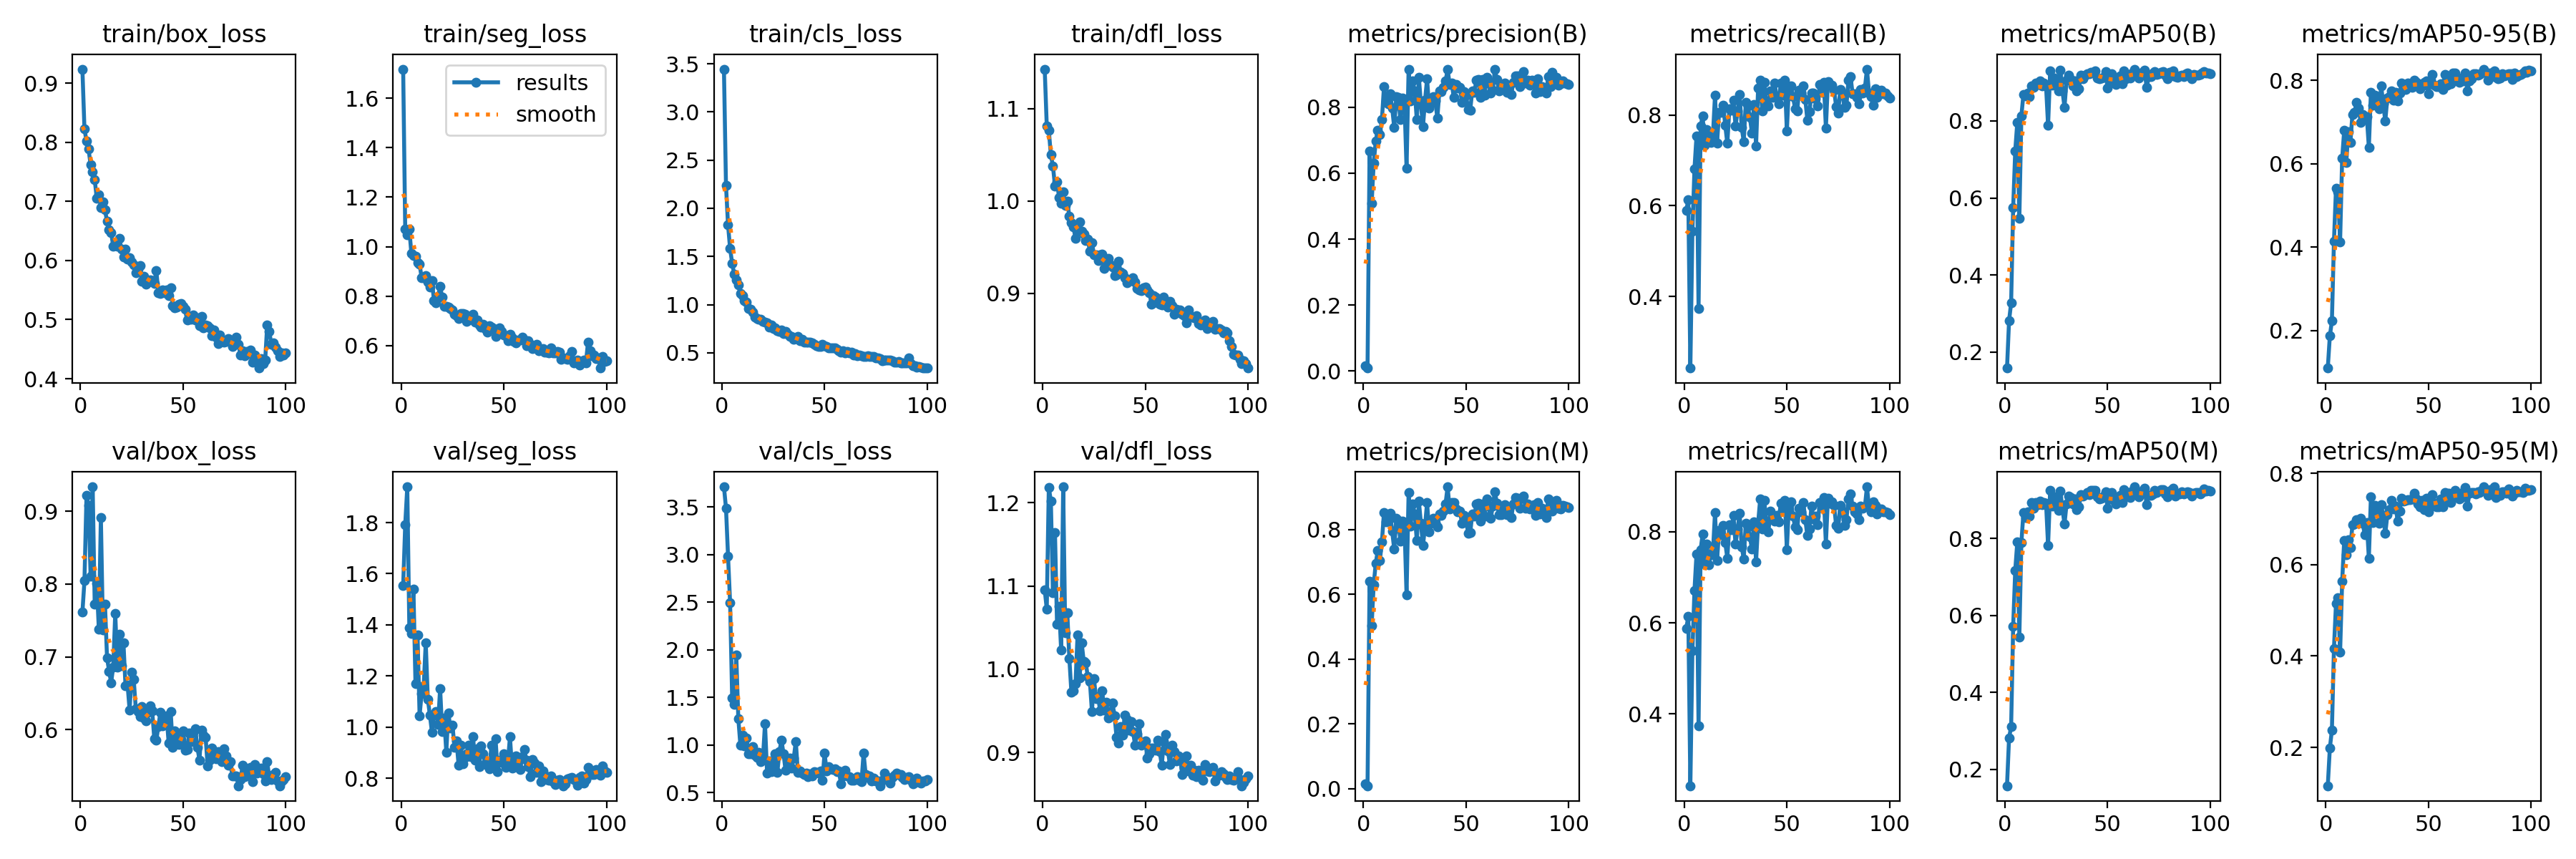

The file beside this chart, header and first rows:
epoch, time, train/box_loss, train/seg_loss, train/cls_loss, train/dfl_loss, metrics/precision(B), metrics/recall(B), metrics/mAP50(B), metrics/mAP50-95(B), metrics/precision(M), metrics/recall(M), metrics/mAP50(M), metrics/mAP50-95(M), val/box_loss, val/seg_loss, val/cls_loss, val/dfl_loss, lr/pg0, lr/pg1, lr/pg2
1, 19.75, 0.9236, 1.718, 3.444, 1.143, 0.01482, 0.5898, 0.1581, 0.1102, 0.01492, 0.5876, 0.1571, 0.1159, 0.7612, 1.554, 3.714, 1.096, 0.0003555, 0.0003555, 0.0003555
2, 29.57, 0.8229, 1.071, 2.238, 1.082, 0.00875, 0.6131, 0.2815, 0.187, 0.00882, 0.614, 0.2817, 0.1983, 0.8044, 1.792, 3.491, 1.072, 0.000715, 0.000715, 0.000715
3, 39.16, 0.8014, 1.047, 1.827, 1.076, 0.6682, 0.2419, 0.3271, 0.2229, 0.6395, 0.2423, 0.3104, 0.2374, 0.9218, 1.94, 2.984, 1.218, 0.001067, 0.001067, 0.001067
4, 48.83, 0.7881, 1.071, 1.581, 1.05, 0.5085, 0.5444, 0.5752, 0.4137, 0.5039, 0.5387, 0.572, 0.4161, 0.9078, 1.389, 2.498, 1.202, 0.001078, 0.001078, 0.001078
5, 58.77, 0.762, 0.9718, 1.431, 1.038, 0.6292, 0.6812, 0.7223, 0.5411, 0.6294, 0.6709, 0.7168, 0.5151, 0.811, 1.365, 1.495, 1.092, 0.001067, 0.001067, 0.001067
6, 68.35, 0.75, 0.9642, 1.315, 1.016, 0.6971, 0.7544, 0.7961, 0.5327, 0.6958, 0.7515, 0.7904, 0.5283, 0.9336, 1.541, 1.426, 1.164, 0.001056, 0.001056, 0.001056
7, 77.52, 0.7365, 0.9596, 1.258, 1.021, 0.7311, 0.3735, 0.5461, 0.4131, 0.7349, 0.3735, 0.5442, 0.408, 0.7722, 1.169, 1.949, 1.054, 0.001045, 0.001045, 0.001045
8, 86.92, 0.7049, 0.9341, 1.204, 1.004, 0.7179, 0.776, 0.8137, 0.6128, 0.7038, 0.7607, 0.7899, 0.5635, 0.8009, 1.36, 1.279, 1.076, 0.001034, 0.001034, 0.001034
9, 95.96, 0.7109, 0.9282, 1.116, 0.9972, 0.7624, 0.7977, 0.869, 0.6805, 0.7609, 0.7951, 0.867, 0.6536, 0.7384, 1.045, 1.001, 1.023, 0.001023, 0.001023, 0.001023
10, 105.1, 0.6897, 0.874, 1.09, 1.01, 0.8616, 0.7339, 0.8655, 0.6024, 0.8529, 0.7296, 0.8534, 0.6214, 0.8916, 1.132, 1.104, 1.219, 0.001012, 0.001012, 0.001012
11, 114.5, 0.699, 0.8745, 1.042, 0.9949, 0.8165, 0.768, 0.8716, 0.6764, 0.8244, 0.7723, 0.869, 0.6549, 0.7372, 1.161, 0.9916, 1.043, 0.001001, 0.001001, 0.001001
12, 123.4, 0.6853, 0.8836, 1.024, 0.9996, 0.8094, 0.7437, 0.8624, 0.65, 0.8257, 0.7279, 0.8587, 0.637, 0.772, 1.331, 1.074, 1.068, 0.00099, 0.00099, 0.00099
13, 133, 0.6662, 0.8571, 0.9567, 0.9834, 0.8411, 0.7399, 0.8907, 0.7184, 0.8509, 0.7498, 0.894, 0.6871, 0.6989, 1.11, 0.9081, 1.013, 0.000979, 0.000979, 0.000979
14, 142.7, 0.6522, 0.837, 0.9487, 0.9763, 0.7978, 0.7559, 0.8877, 0.7235, 0.7945, 0.7556, 0.8788, 0.6892, 0.6805, 1.048, 0.9104, 0.9722, 0.000968, 0.000968, 0.000968
15, 152.4, 0.6474, 0.863, 0.9258, 0.9722, 0.7386, 0.8435, 0.898, 0.7468, 0.7387, 0.8417, 0.8939, 0.6992, 0.6648, 0.981, 0.9827, 0.9739, 0.000957, 0.000957, 0.000957
16, 162.2, 0.6241, 0.7823, 0.8673, 0.9593, 0.8312, 0.7385, 0.8956, 0.7338, 0.8342, 0.7375, 0.8871, 0.6908, 0.6863, 1.048, 0.8948, 0.9826, 0.000946, 0.000946, 0.000946
17, 172.2, 0.627, 0.7719, 0.8572, 0.9681, 0.8309, 0.8066, 0.9037, 0.6995, 0.8285, 0.8026, 0.8965, 0.7013, 0.76, 1.062, 0.8667, 1.041, 0.000935, 0.000935, 0.000935
18, 181.8, 0.624, 0.798, 0.8457, 0.9771, 0.762, 0.8055, 0.8906, 0.717, 0.7626, 0.7937, 0.8882, 0.691, 0.6861, 1.011, 0.9195, 0.9895, 0.000924, 0.000924, 0.000924
19, 191, 0.6377, 0.8386, 0.8503, 0.9677, 0.8269, 0.8214, 0.8989, 0.71, 0.8249, 0.8132, 0.893, 0.6655, 0.7312, 1.152, 0.8213, 1.032, 0.000913, 0.000913, 0.000913
20, 200.7, 0.6189, 0.796, 0.8287, 0.9642, 0.8141, 0.7773, 0.8914, 0.7133, 0.8122, 0.7757, 0.8919, 0.6927, 0.688, 0.9827, 0.8625, 1.01, 0.000902, 0.000902, 0.000902
21, 210.1, 0.6061, 0.7595, 0.8169, 0.9573, 0.6146, 0.7376, 0.7881, 0.6389, 0.5978, 0.7419, 0.7812, 0.6141, 0.719, 1.036, 1.223, 1.007, 0.000891, 0.000891, 0.000891
22, 219.3, 0.6195, 0.7588, 0.8085, 0.9585, 0.9143, 0.8136, 0.9292, 0.7706, 0.9133, 0.8154, 0.9248, 0.7491, 0.6599, 0.9024, 0.7077, 0.9912, 0.00088, 0.00088, 0.00088
23, 228.4, 0.6026, 0.7553, 0.765, 0.9457, 0.8196, 0.8116, 0.8925, 0.7405, 0.811, 0.8043, 0.8844, 0.6928, 0.6618, 1.056, 0.8336, 0.9854, 0.000869, 0.000869, 0.000869
24, 237.5, 0.6048, 0.7481, 0.7914, 0.9549, 0.8794, 0.8333, 0.9117, 0.764, 0.8792, 0.8354, 0.9085, 0.7299, 0.6268, 0.9957, 0.7166, 0.9492, 0.000858, 0.000858, 0.000858
25, 246.6, 0.597, 0.7449, 0.7518, 0.9419, 0.8489, 0.7763, 0.9083, 0.7475, 0.8471, 0.7724, 0.9003, 0.7156, 0.679, 1.008, 0.811, 0.9884, 0.000847, 0.000847, 0.000847
26, 255.5, 0.5923, 0.7251, 0.7561, 0.942, 0.7618, 0.8096, 0.8771, 0.7315, 0.7653, 0.8058, 0.8727, 0.6903, 0.6689, 0.9215, 0.9059, 0.9647, 0.000836, 0.000836, 0.000836
27, 264.5, 0.5796, 0.719, 0.7262, 0.9356, 0.8909, 0.8448, 0.9324, 0.7862, 0.8866, 0.8406, 0.9227, 0.7318, 0.6293, 0.9447, 0.7097, 0.9673, 0.000825, 0.000825, 0.000825
28, 273.5, 0.5856, 0.7099, 0.7252, 0.9417, 0.8102, 0.7723, 0.8778, 0.7433, 0.8196, 0.7668, 0.8762, 0.7053, 0.6249, 0.8509, 0.9268, 0.95, 0.000814, 0.000814, 0.000814
29, 282.4, 0.5918, 0.729, 0.7354, 0.9426, 0.7412, 0.7417, 0.8358, 0.7022, 0.7495, 0.7401, 0.8373, 0.668, 0.6186, 0.9305, 1.052, 0.9739, 0.000803, 0.000803, 0.000803
30, 291.8, 0.5647, 0.7286, 0.6994, 0.9271, 0.8215, 0.8279, 0.9059, 0.7577, 0.8105, 0.8178, 0.8895, 0.7089, 0.6319, 0.8566, 0.9106, 0.9508, 0.000792, 0.000792, 0.000792
31, 301.1, 0.5737, 0.7257, 0.719, 0.9337, 0.8857, 0.8199, 0.9194, 0.7609, 0.883, 0.8107, 0.9098, 0.7208, 0.6165, 0.8825, 0.7338, 0.9608, 0.000781, 0.000781, 0.000781
32, 310.2, 0.56, 0.6972, 0.6915, 0.9382, 0.7974, 0.7951, 0.9083, 0.7751, 0.7932, 0.7879, 0.9054, 0.7414, 0.6122, 0.8962, 0.8074, 0.9419, 0.00077, 0.00077, 0.00077
33, 319.3, 0.5631, 0.7019, 0.6705, 0.9309, 0.8135, 0.7604, 0.8902, 0.7521, 0.8192, 0.7621, 0.8892, 0.7228, 0.6244, 0.9296, 0.861, 0.9489, 0.000759, 0.000759, 0.000759
34, 328.5, 0.5677, 0.7178, 0.667, 0.9284, 0.8316, 0.8241, 0.9047, 0.7704, 0.8336, 0.8209, 0.902, 0.7286, 0.6331, 0.8831, 0.7582, 0.9596, 0.000748, 0.000748, 0.000748
35, 337.9, 0.5664, 0.7251, 0.6423, 0.9192, 0.8189, 0.7325, 0.8781, 0.7506, 0.8203, 0.7341, 0.8755, 0.6961, 0.6257, 0.9634, 0.8622, 0.9442, 0.000737, 0.000737, 0.000737
36, 347, 0.5615, 0.6956, 0.645, 0.9202, 0.767, 0.8605, 0.8834, 0.7689, 0.8073, 0.8186, 0.8813, 0.7172, 0.588, 0.8704, 1.037, 0.9181, 0.000726, 0.000726, 0.000726
37, 356.1, 0.5831, 0.7029, 0.6686, 0.9345, 0.8505, 0.8768, 0.9189, 0.7934, 0.8474, 0.8717, 0.9131, 0.7448, 0.5854, 0.9162, 0.7145, 0.9115, 0.000715, 0.000715, 0.000715
38, 365.2, 0.5452, 0.6833, 0.6259, 0.923, 0.8478, 0.8086, 0.9102, 0.7856, 0.8438, 0.8057, 0.9098, 0.7399, 0.6046, 0.8458, 0.729, 0.931, 0.000704, 0.000704, 0.000704
39, 374.6, 0.5439, 0.6736, 0.6374, 0.9219, 0.8605, 0.8727, 0.919, 0.7777, 0.8561, 0.8682, 0.9133, 0.7409, 0.6245, 0.926, 0.7007, 0.9206, 0.000693, 0.000693, 0.000693
40, 383.7, 0.5496, 0.6854, 0.6125, 0.9169, 0.8793, 0.8234, 0.9232, 0.7939, 0.8794, 0.8196, 0.9196, 0.7418, 0.6054, 0.8944, 0.6867, 0.9453, 0.000682, 0.000682, 0.000682
41, 392.8, 0.5451, 0.669, 0.611, 0.9118, 0.9146, 0.8202, 0.9216, 0.7871, 0.9315, 0.7998, 0.9138, 0.7424, 0.6161, 0.8553, 0.7031, 0.9395, 0.000671, 0.000671, 0.000671
42, 402.1, 0.5501, 0.6544, 0.6131, 0.914, 0.8693, 0.8539, 0.9269, 0.7832, 0.8629, 0.8448, 0.924, 0.7436, 0.6196, 0.8508, 0.6694, 0.9271, 0.00066, 0.00066, 0.00066
43, 411.3, 0.5407, 0.6808, 0.6127, 0.9138, 0.8739, 0.8394, 0.9254, 0.7995, 0.8822, 0.8323, 0.9253, 0.7572, 0.5821, 0.8368, 0.699, 0.9369, 0.000649, 0.000649, 0.000649
44, 420.4, 0.5534, 0.6743, 0.6005, 0.9167, 0.829, 0.8716, 0.9301, 0.7942, 0.8836, 0.8236, 0.9255, 0.7442, 0.6249, 0.9291, 0.6757, 0.9252, 0.000638, 0.000638, 0.000638
45, 429.7, 0.5236, 0.6672, 0.5867, 0.9123, 0.8685, 0.8401, 0.9112, 0.7918, 0.8638, 0.8361, 0.9083, 0.7337, 0.5758, 0.855, 0.7161, 0.9092, 0.000627, 0.000627, 0.000627
46, 438.8, 0.5203, 0.6368, 0.5737, 0.9057, 0.8577, 0.8244, 0.9099, 0.7803, 0.8545, 0.8216, 0.9016, 0.7272, 0.598, 0.953, 0.7096, 0.9227, 0.000616, 0.000616, 0.000616
47, 448.6, 0.5216, 0.6521, 0.5643, 0.904, 0.8609, 0.8709, 0.9108, 0.787, 0.8573, 0.8617, 0.9046, 0.7415, 0.5894, 0.8252, 0.7014, 0.9345, 0.0006051, 0.0006051, 0.0006051
48, 457.9, 0.5264, 0.6716, 0.5655, 0.9035, 0.8144, 0.8448, 0.9141, 0.7948, 0.8179, 0.8449, 0.909, 0.7201, 0.5799, 0.8716, 0.7284, 0.9086, 0.0005941, 0.0005941, 0.0005941
49, 467.2, 0.5269, 0.6557, 0.5866, 0.9059, 0.8476, 0.8776, 0.928, 0.7979, 0.8437, 0.8694, 0.9216, 0.7458, 0.5864, 0.8621, 0.631, 0.911, 0.0005831, 0.0005831, 0.0005831
50, 476.4, 0.5229, 0.6432, 0.5762, 0.9073, 0.8356, 0.7649, 0.8846, 0.767, 0.8266, 0.7607, 0.8777, 0.7163, 0.5984, 0.8956, 0.9166, 0.9139, 0.0005721, 0.0005721, 0.0005721
51, 485.5, 0.5173, 0.6401, 0.5627, 0.9038, 0.7934, 0.8634, 0.908, 0.7994, 0.789, 0.8585, 0.9041, 0.7284, 0.5721, 0.8411, 0.7232, 0.8932, 0.0005611, 0.0005611, 0.0005611
52, 494.6, 0.4989, 0.6192, 0.5517, 0.901, 0.7913, 0.8652, 0.9226, 0.8137, 0.7892, 0.8652, 0.9188, 0.7526, 0.5728, 0.8621, 0.7743, 0.8988, 0.0005501, 0.0005501, 0.0005501
53, 503.8, 0.5018, 0.6457, 0.5491, 0.8884, 0.85, 0.8405, 0.9033, 0.7873, 0.8472, 0.834, 0.8986, 0.735, 0.5952, 0.9618, 0.75, 0.9058, 0.0005391, 0.0005391, 0.0005391
54, 512.8, 0.5011, 0.6315, 0.551, 0.8974, 0.845, 0.8143, 0.8944, 0.7838, 0.8413, 0.8102, 0.89, 0.726, 0.5839, 0.84, 0.7426, 0.9054, 0.0005281, 0.0005281, 0.0005281
55, 522.1, 0.5074, 0.6176, 0.5481, 0.8963, 0.8816, 0.8086, 0.9024, 0.7839, 0.8776, 0.8038, 0.8966, 0.7272, 0.5964, 0.8565, 0.7522, 0.9029, 0.0005171, 0.0005171, 0.0005171
56, 531.8, 0.4988, 0.6115, 0.5392, 0.8896, 0.8852, 0.8557, 0.9163, 0.7914, 0.8807, 0.8512, 0.911, 0.7442, 0.601, 0.8871, 0.7171, 0.9147, 0.0005061, 0.0005061, 0.0005061
57, 541.4, 0.5026, 0.6224, 0.5233, 0.8885, 0.83, 0.8505, 0.8967, 0.7778, 0.8264, 0.8429, 0.8929, 0.7275, 0.5759, 0.8412, 0.7268, 0.9015, 0.0004951, 0.0004951, 0.0004951
58, 551.1, 0.4892, 0.6224, 0.5093, 0.8876, 0.8846, 0.8652, 0.9303, 0.8145, 0.8786, 0.8643, 0.9262, 0.7588, 0.5586, 0.8347, 0.5878, 0.8846, 0.0004841, 0.0004841, 0.0004841
59, 560.3, 0.5055, 0.6333, 0.5177, 0.8962, 0.8371, 0.8342, 0.9096, 0.7889, 0.8421, 0.8259, 0.91, 0.7435, 0.5996, 0.884, 0.6739, 0.9131, 0.0004731, 0.0004731, 0.0004731
60, 569.6, 0.4857, 0.622, 0.4999, 0.8894, 0.8899, 0.788, 0.9208, 0.8028, 0.8942, 0.7909, 0.9192, 0.7571, 0.5926, 0.9115, 0.7373, 0.9222, 0.0004621, 0.0004621, 0.0004621
... 40 more rows
